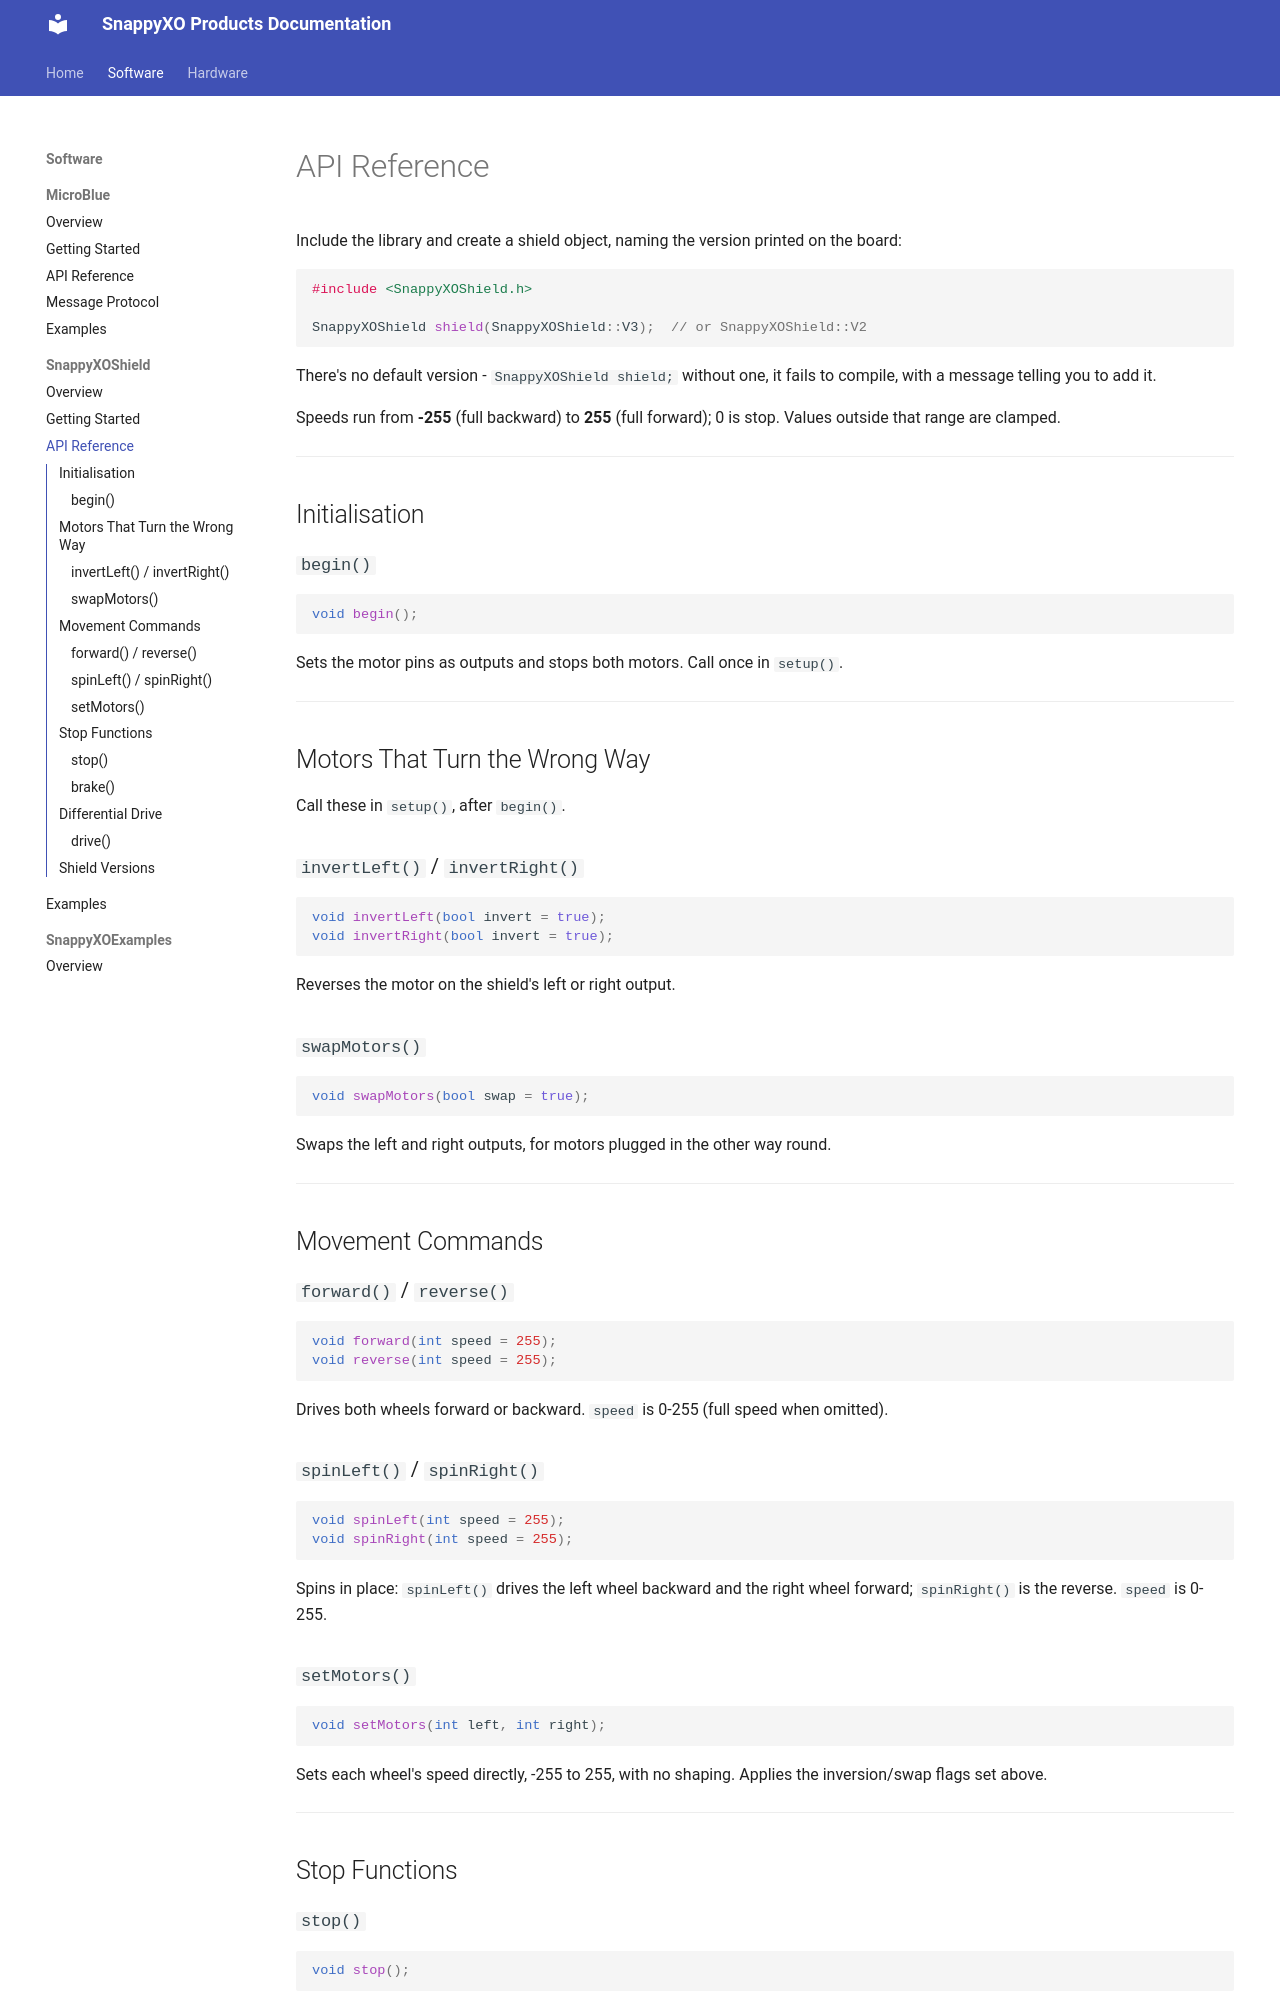

repository: samar-01/docs · page: software/snappyxoshield/api-reference/index.html · generator: mkdocs

# API Reference

Include the library and create a shield object, naming the version printed on the board:

```cpp
#include <SnappyXOShield.h>

SnappyXOShield shield(SnappyXOShield::V3);  // or SnappyXOShield::V2
```

There's no default version - `SnappyXOShield shield;` without one, it fails to compile, with a message telling you to add it.

Speeds run from **-255** (full backward) to **255** (full forward); 0 is stop. Values outside that range are clamped.

---

## Initialisation

### `begin()`

```cpp
void begin();
```

Sets the motor pins as outputs and stops both motors. Call once in `setup()`.

---

## Motors That Turn the Wrong Way

Call these in `setup()`, after `begin()`.

### `invertLeft()` / `invertRight()`

```cpp
void invertLeft(bool invert = true);
void invertRight(bool invert = true);
```

Reverses the motor on the shield's left or right output.

### `swapMotors()`

```cpp
void swapMotors(bool swap = true);
```

Swaps the left and right outputs, for motors plugged in the other way round.

---

## Movement Commands

### `forward()` / `reverse()`

```cpp
void forward(int speed = 255);
void reverse(int speed = 255);
```

Drives both wheels forward or backward. `speed` is 0-255 (full speed when omitted).

### `spinLeft()` / `spinRight()`

```cpp
void spinLeft(int speed = 255);
void spinRight(int speed = 255);
```

Spins in place: `spinLeft()` drives the left wheel backward and the right wheel forward; `spinRight()` is the reverse. `speed` is 0-255.

### `setMotors()`

```cpp
void setMotors(int left, int right);
```

Sets each wheel's speed directly, -255 to 255, with no shaping. Applies the inversion/swap flags set above.

---

## Stop Functions

### `stop()`

```cpp
void stop();
```

**Coasting stop.** Cuts power to both motors (Enable/PWM pins to 0); the robot rolls to a halt. Use when a smooth, gradual stop is acceptable.
